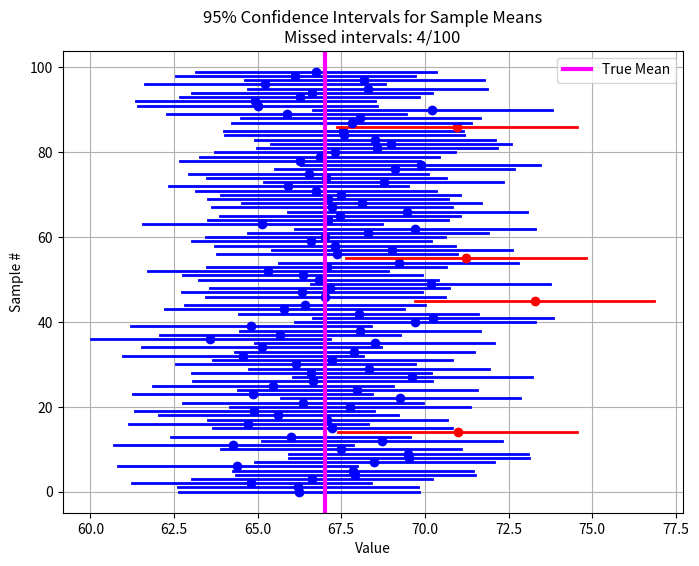

Here is the Python script that generated this plot:
import numpy as np
import matplotlib.pyplot as plt
from scipy.stats import norm

def confidence_interval(N_samples=100, sample_size=30, true_mean=67, true_std=10, confidence=0.95):
    """
    Demonstrates 95% confidence intervals for the mean.
    Parameters:
    - N_samples: Number of independent samples (here 40)
    - sample_size: Number of observations per sample
    - true_mean: True population mean
    - true_std: True population standard deviation
    - confidence: Confidence level (default 0.95)
    """
    
    # WRITE_YOUR_CODE HERE TO COMPUTE THE Z VALUE
    # Z value for the two-tailed confidence interval
    alpha = 1 - confidence
    z = norm.ppf(1 - alpha/2)
    # this code block ends here

    # Store the lower and upper bounds of each CI
    ci_lowers = []
    ci_uppers = []
    
    # Track intervals that do NOT contain the true mean
    misses = 0
    
    # Generate samples and compute CIs
    for i in range(N_samples):
        sample = np.random.normal(loc=true_mean, scale=true_std, size=sample_size)

        # WRITE_YOUR_CODE HERE TO COMPUTE SAMPLE MEAN, SAMPLE STANDARD ERROR, AND CI BOUNDS
        sample_mean = np.mean(sample)
        sample_se = true_std / np.sqrt(sample_size) 
        
        lower = sample_mean - z * sample_se
        upper = sample_mean + z * sample_se
        # this code block ends here

        # append to CI lists        
        ci_lowers.append(lower)
        ci_uppers.append(upper)
        
        # WRITE_YOUR_CODE HERE TO CHECK IF THE TRUE MEAN IS WITHIN THE CI, INCREMENT misses IF NOT
        if not (lower <= true_mean <= upper):
            misses += 1
        # this code block ends here
    
    # Plot the CIs
    plt.figure(figsize=(8, 6))
    for i, (low, up) in enumerate(zip(ci_lowers, ci_uppers)):

        # WRITE_YOUR_CODE HERE TO cOLOR THE INTERVALS THAT MISS THE TRUE MEAN IN RED, OTHERS IN BLUE
        color = 'red' if not (low <= true_mean <= up) else 'blue'
        # this code block ends here

        plt.plot([low, up], [i, i], color=color, lw=2)
        plt.plot([np.mean([low, up])], [i], 'o', color=color)  # mark sample mean
    
    plt.axvline(true_mean, color='magenta', linestyle='-', label='True Mean', lw=3)
    plt.xlabel("Value")
    plt.ylabel("Sample #")
    plt.title(f"{confidence*100:.0f}% Confidence Intervals for Sample Means\nMissed intervals: {misses}/{N_samples}")
    plt.legend()
    plt.grid(True)
    plt.show()
    
    # WRITE_YOUR_CODE HERE TO PRINT THE NUMBER OF MISSES AND THE PERCENTAGE
    print(f"Out of {N_samples} intervals, {misses} did NOT contain the true mean.")
    print(f"This is roughly {misses/N_samples*100:.1f}%, close to the expected 5% for a 95% CI.")
    # this code block ends here

# ================================
# Run main if this script is executed
# ================================
if __name__ == "__main__":
    confidence_interval()

    plt.show() # do not comment this out